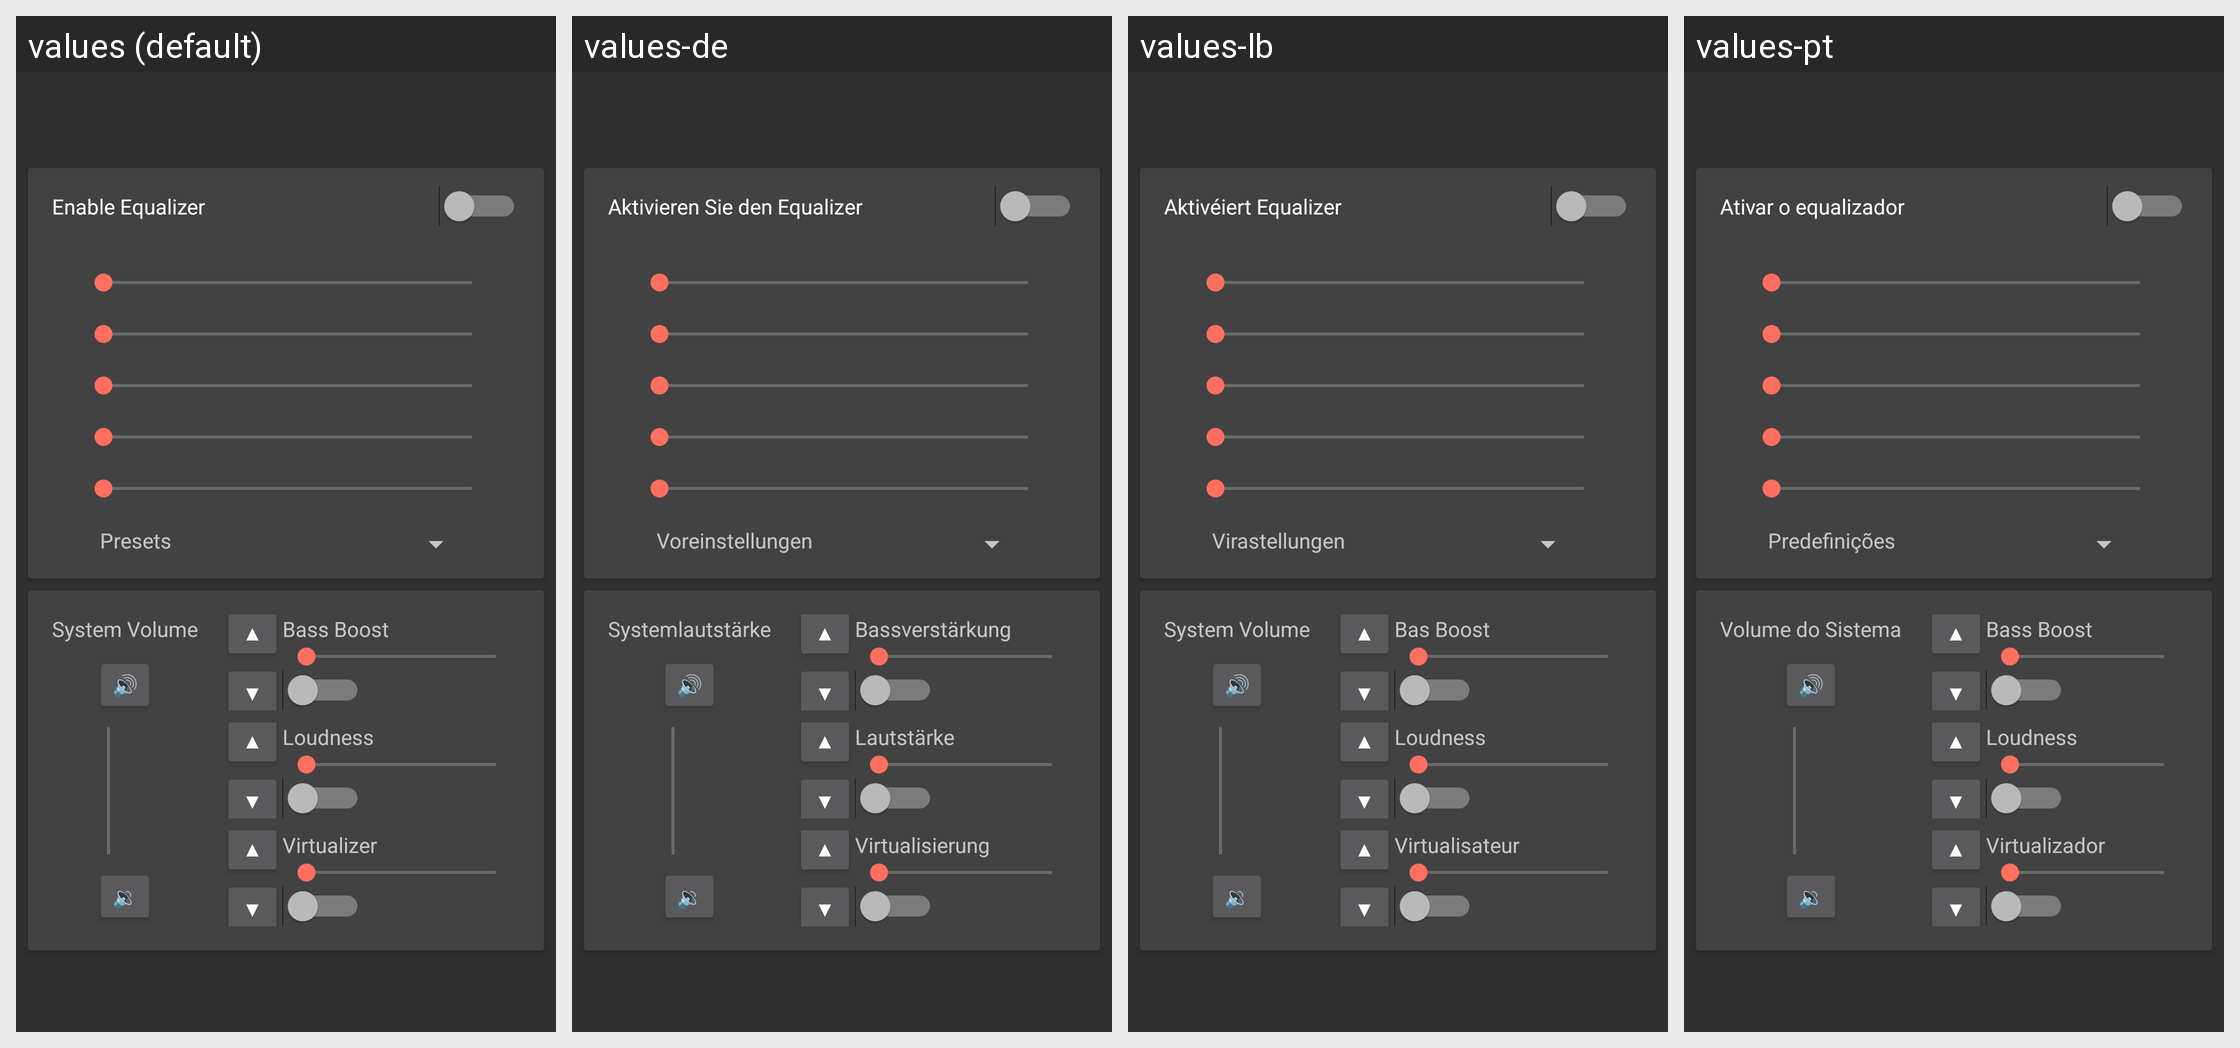

For this localized Android screen grid, give each drawn string resource with its value in every locale shown.
Android screen res/layout/activity_main.xml rendered under 4 locales, left to right: values (default), values-de, values-lb, values-pt. Device: Nexus 5 (rendered at 1080×1920; each locale shown at half size, 540×960, under a caption strip naming it); theme AppTheme.Dark.
Other locales in the repository, not shown: values-ar, values-da, values-el, values-es, values-fi, values-fr, values-hi, values-hy, values-it, values-ja, values-kk, values-ko, values-ku, values-ky, values-nl, values-no, values-pl, values-ru, values-sq, values-sv, values-tr, values-zh.
Strings drawn on this screen, with the default value and each locale's value (text and hints the layout hard-codes, and strings that could not be matched under every locale, appear in the picture but are not listed):

enable_equalizer
  values: Enable Equalizer
  values-de: Aktivieren Sie den Equalizer
  values-lb: Aktivéiert Equalizer
  values-pt: Ativar o equalizador

presets
  values: Presets
  values-de: Voreinstellungen
  values-lb: Virastellungen
  values-pt: Predefinições

system_volume
  values: System Volume
  values-de: Systemlautstärke
  values-lb: System Volume
  values-pt: Volume do Sistema

bass_boost
  values: Bass Boost
  values-de: Bassverstärkung
  values-lb: Bas Boost
  values-pt: Bass Boost

loudness
  values: Loudness
  values-de: Lautstärke
  values-lb: Loudness
  values-pt: Loudness

virtualizer
  values: Virtualizer
  values-de: Virtualisierung
  values-lb: Virtualisateur
  values-pt: Virtualizador
